Run: headless pygame with SDL's dummy video driver; simulated clock (each Clock.tick advances the game by its frame time, no real sleeping); random seed 0; keys injected as events and as key.get_pressed() state; no mouse input.
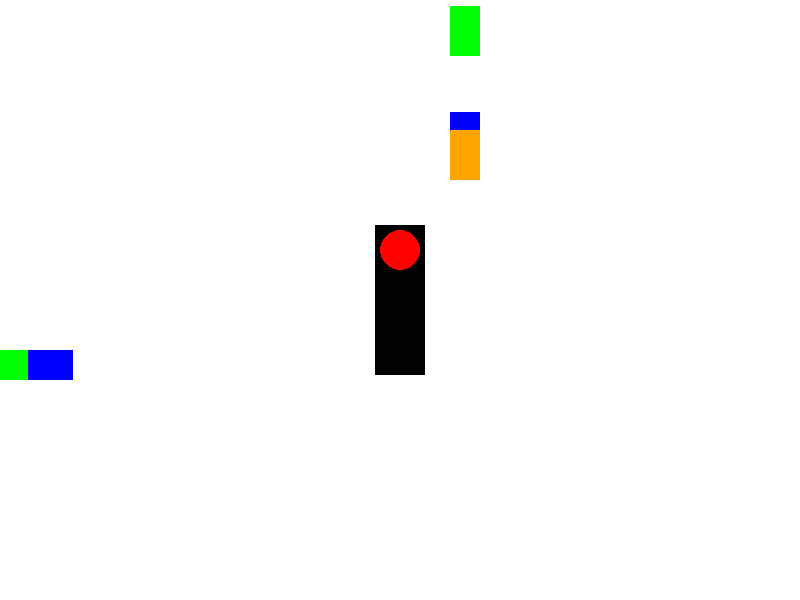
Frame 1 of 4 · flips 1–60 · no input
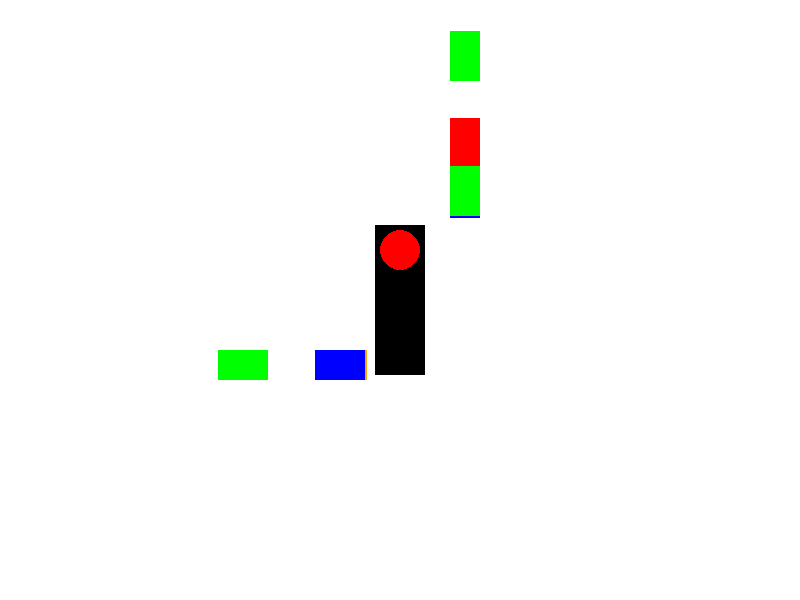
Frame 2 of 4 · flips 61–180 · tapped SPACE, RETURN · held RIGHT (→), D
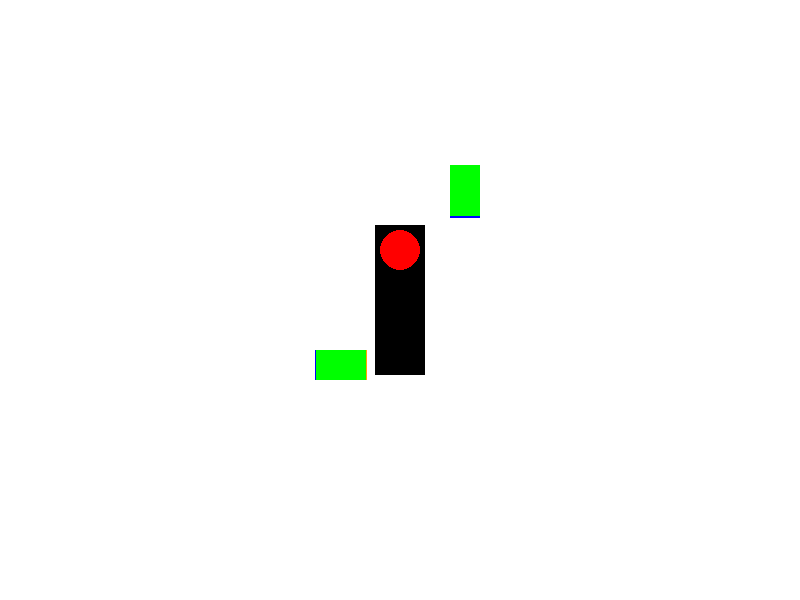
Frame 3 of 4 · flips 181–300 · held DOWN (↓), S
Frame 4 of 4 · flips 301–420 · held LEFT (←), A, UP (↑), W · screen unchanged from frame 3, image omitted

The pygame program that drew these frames:

import pygame
import random
import time

# Initialize Pygame
pygame.init()

# Screen dimensions
WIDTH, HEIGHT = 800, 600
screen = pygame.display.set_mode((WIDTH, HEIGHT))
pygame.display.set_caption("Traffic Simulation")

# Colors
BLACK = (0, 0, 0)
WHITE = (255, 255, 255)
RED = (255, 0, 0)
YELLOW = (255, 255, 0)
GREEN = (0, 255, 0)
CAR_COLORS = [(255, 0, 0), (0, 0, 255), (0, 255, 0), (255, 165, 0)]

# Clock for managing FPS
clock = pygame.time.Clock()

# Traffic light class
class TrafficLight:
    def __init__(self, x, y):
        self.x = x
        self.y = y
        self.color = RED
        self.last_change_time = time.time()

    def update(self):
        current_time = time.time()
        # Change light every 5 seconds
        if self.color == RED and current_time - self.last_change_time > 5:
            self.color = GREEN
            self.last_change_time = current_time
        elif self.color == GREEN and current_time - self.last_change_time > 5:
            self.color = YELLOW
            self.last_change_time = current_time
        elif self.color == YELLOW and current_time - self.last_change_time > 2:
            self.color = RED
            self.last_change_time = current_time

    def draw(self):
        pygame.draw.rect(screen, BLACK, (self.x, self.y, 50, 150))
        if self.color == RED:
            pygame.draw.circle(screen, RED, (self.x + 25, self.y + 25), 20)
        elif self.color == YELLOW:
            pygame.draw.circle(screen, YELLOW, (self.x + 25, self.y + 75), 20)
        elif self.color == GREEN:
            pygame.draw.circle(screen, GREEN, (self.x + 25, self.y + 125), 20)

# Car class
class Car:
    def __init__(self, x, y, speed, direction):
        self.x = x
        self.y = y
        self.speed = speed
        self.direction = direction  # "horizontal" or "vertical"
        self.color = random.choice(CAR_COLORS)

    def move(self, traffic_light):
        if self.direction == "horizontal":
            if traffic_light.color == GREEN or self.x < traffic_light.x - 60:
                self.x += self.speed
        elif self.direction == "vertical":
            if traffic_light.color == GREEN or self.y < traffic_light.y - 60:
                self.y += self.speed

    def draw(self):
        if self.direction == "horizontal":
            pygame.draw.rect(screen, self.color, (self.x, self.y, 50, 30))
        elif self.direction == "vertical":
            pygame.draw.rect(screen, self.color, (self.x, self.y, 30, 50))

# Initialize objects
traffic_light = TrafficLight(WIDTH // 2 - 25, HEIGHT // 2 - 75)
cars = [Car(random.randint(-400, -50), HEIGHT // 2 + 50, random.randint(2, 4), "horizontal") for _ in range(5)]
cars += [Car(WIDTH // 2 + 50, random.randint(-400, -50), random.randint(2, 4), "vertical") for _ in range(5)]

# Main game loop
running = True
while running:
    screen.fill(WHITE)
    
    for event in pygame.event.get():
        if event.type == pygame.QUIT:
            running = False

    # Update traffic light
    traffic_light.update()
    traffic_light.draw()

    # Update and draw cars
    for car in cars:
        car.move(traffic_light)
        car.draw()

    # Reset cars when they leave the screen
    for car in cars:
        if car.direction == "horizontal" and car.x > WIDTH:
            car.x = random.randint(-400, -50)
            car.y = HEIGHT // 2 + 50
        elif car.direction == "vertical" and car.y > HEIGHT:
            car.y = random.randint(-400, -50)
            car.x = WIDTH // 2 + 50

    pygame.display.flip()
    clock.tick(60)

pygame.quit()
